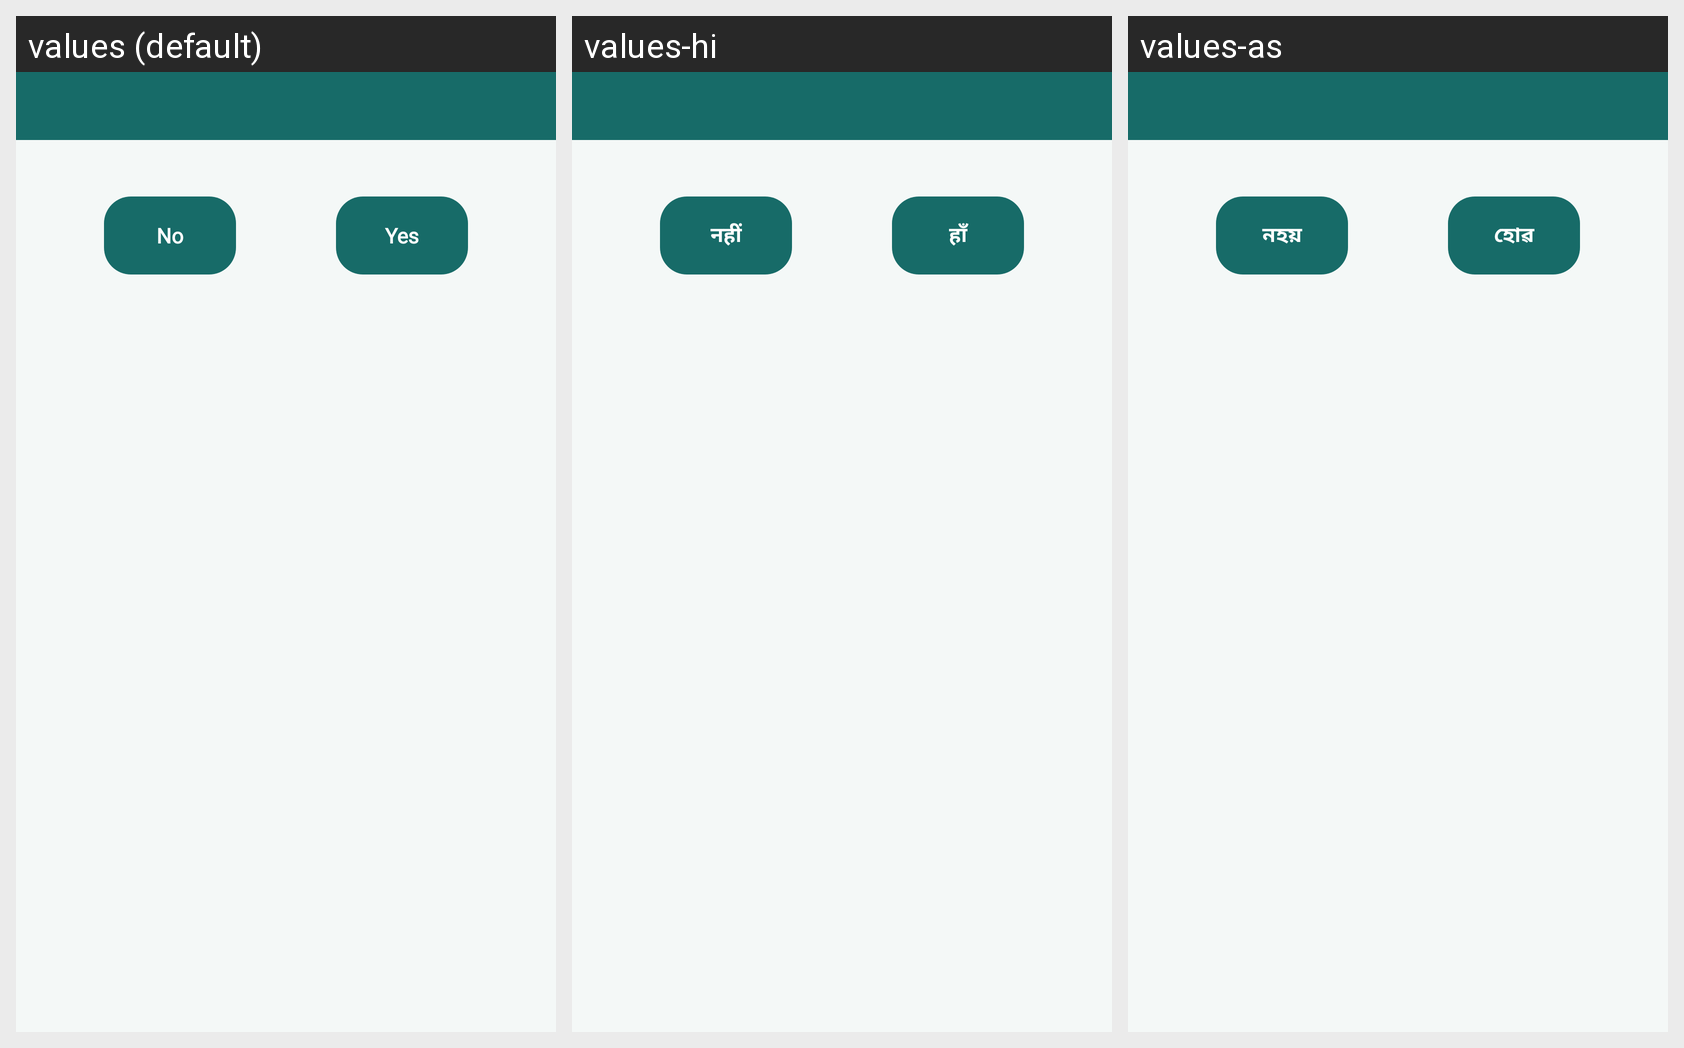

Here is an Android app screen in its default locale and in the app's own translations. Write out the translated-string differences for the strings that appear on this screen.
Android screen res/layout/alert_yes_no.xml rendered under 3 locales, left to right: values (default), values-hi, values-as. Device: Nexus 5 (rendered at 1080×1920; each locale shown at half size, 540×960, under a caption strip naming it); theme Theme.Sakhi.
Strings drawn on this screen, with the default value and each locale's value (text and hints the layout hard-codes, and strings that could not be matched under every locale, appear in the picture but are not listed):

no
  values: No
  values-hi: नहीं
  values-as: নহয়

yes
  values: Yes
  values-hi: हाँ
  values-as: হোৱ
